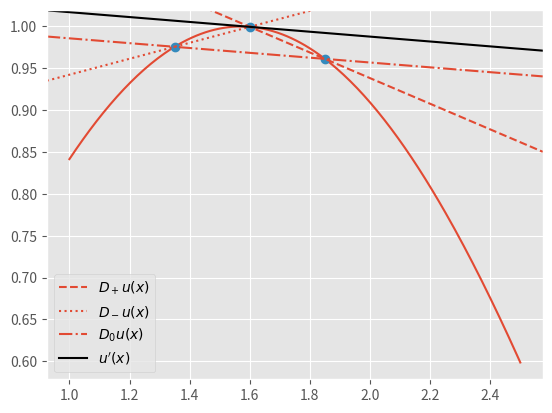
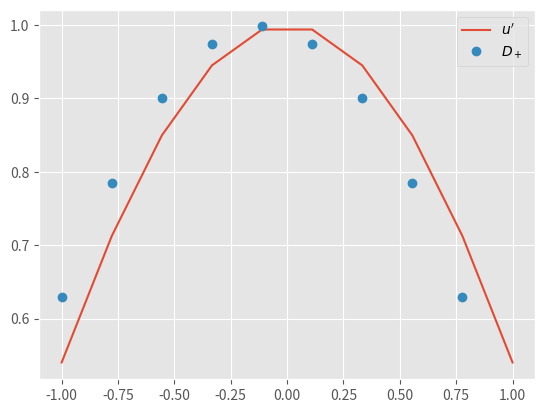
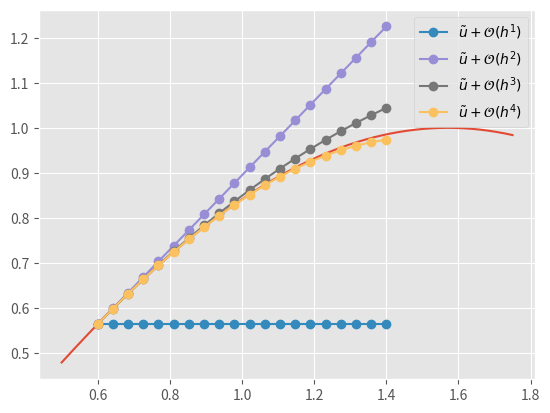
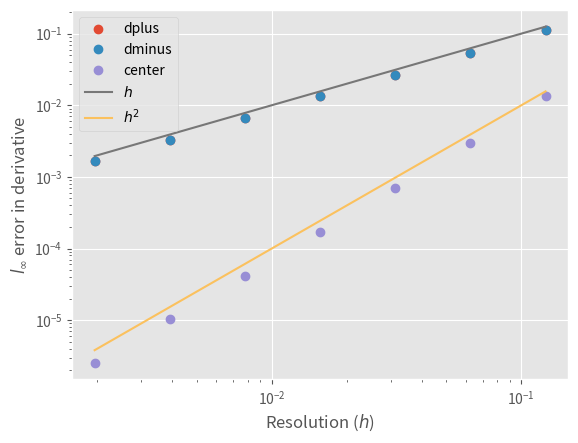
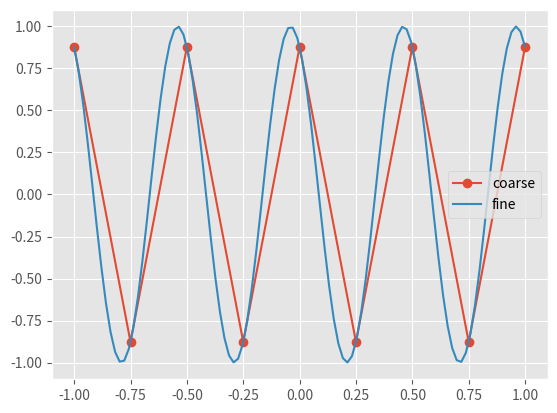
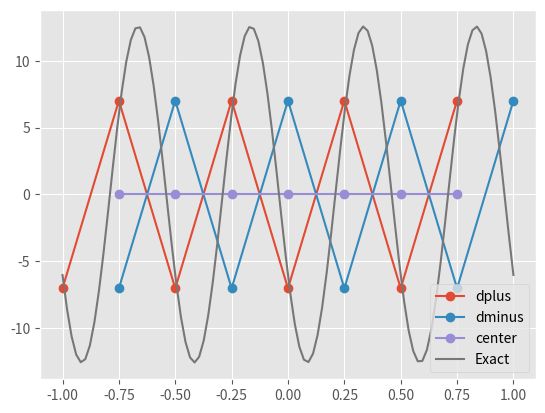

Reproduce these figures in Python, in order.
%matplotlib notebook

import numpy
from matplotlib import pyplot
import matplotlib.lines as mlines
pyplot.style.use('ggplot')

n = 200
h = 2/(n-1)
x = numpy.linspace(1,2.5,n)
pyplot.plot(x, numpy.sin(x));

def newline(p1, p2, **kwargs):
    ax = pyplot.gca()
    xmin, xmax = ax.get_xbound()

    if(p2[0] == p1[0]):
        xmin = xmax = p1[0]
        ymin, ymax = ax.get_ybound()
    else:
        ymax = p1[1]+(p2[1]-p1[1])/(p2[0]-p1[0])*(xmax-p1[0])
        ymin = p1[1]+(p2[1]-p1[1])/(p2[0]-p1[0])*(xmin-p1[0])

    l = mlines.Line2D([xmin,xmax], [ymin,ymax], **kwargs)
    ax.add_line(l)
    return l

h = 0.25
xi = 1.6
ximinus = xi - h
xiplus = xi + h

pyplot.plot([ximinus, xi, xiplus], numpy.sin([ximinus, xi, xiplus]), marker="o", linestyle="none")

newline((xi, numpy.sin(xi)), (xiplus, numpy.sin(xiplus)), linestyle="dashed", label="$D_+ u(x)$")
newline((xi, numpy.sin(xi)), (ximinus, numpy.sin(ximinus)), linestyle="dotted", label="$D_- u(x)$")
newline((ximinus, numpy.sin(ximinus)), (xiplus, numpy.sin(xiplus)), linestyle="-.", label="$D_0 u(x)$")


newline((xi, numpy.sin(xi)), (xiplus, numpy.sin(xi) + h*numpy.cos(xi)), color="black", label="$u'(x)$")

pyplot.legend();

n = 10
h = 2/(n-1)
x = numpy.linspace(-1,1,n)
u = numpy.sin(x)
pyplot.figure()
pyplot.plot(x, numpy.cos(x), label="$u'$");
pyplot.plot(x[:-1], (u[1:] - u[:-1])/h, label="$D_+$", marker="o", linestyle="none")
pyplot.legend();

from functools import reduce
from operator import mul

def u(x, n=0):
    factor = (-1)**(n // 2)
    if n % 2 == 0:
        u_ = numpy.sin
    else:
        u_ = numpy.cos
    return factor * u_(x)

pyplot.figure()

x = numpy.linspace(0.5, 1.75, 500)

pyplot.plot(x, u(x));

x0 = 0.6
h = 0.8

def fac(n):
    return reduce(mul, range(1, n+1), 1)

def taylor(u, x0, h, n):
    return u(x0) + sum(h**i/fac(i) * u(x0, i) for i in range(1, n))

xs = numpy.linspace(x0, x0+h, 20)
for n in range(1, 5):
    pyplot.plot(xs, [taylor(u, x0, x - x0, n) for x in xs], marker="o", label=r"$\tilde{u} + \mathcal{O}(h^%d)$" % n)

pyplot.legend();



def dplus(x, u):
    return x[:-1], (u[1:] - u[:-1])/(x[1:] - x[:-1])

def dminus(x, u):
    return x[1:], (u[1:] - u[:-1])/(x[1:] - x[:-1])

def center(x, u):
    return x[1:-1], (u[2:] - u[:-2])/(x[2:] - x[:-2])

grids = 2**numpy.arange(3, 10)

def error(f, df, op):
    for n in grids:
        x = numpy.linspace(-1, 1, n)
        x, y = op(x, f(x))
        yield numpy.linalg.norm(y - df(x), numpy.inf)

pyplot.figure()
for op in [dplus, dminus, center]:
    pyplot.loglog(1/grids, list(error(numpy.sin, numpy.cos, op)), marker="o", linestyle="none", label=op.__name__)
    
pyplot.xlabel("Resolution ($h$)")
pyplot.ylabel("$l_\infty$ error in derivative")

pyplot.loglog(1/grids, 1/grids, label="$h$")
pyplot.loglog(1/grids, 1/grids**2, label="$h^2$")
pyplot.legend();

x = numpy.linspace(-1, 1, 9)
xf = numpy.linspace(-1, 1, 100)

def f(x):
    return numpy.cos(1/2 + 4*numpy.pi*x)

def df(x):
    return -4*numpy.pi*numpy.sin(1/2 + 4*numpy.pi*x)

pyplot.figure()
pyplot.plot(x, f(x), marker="o", label="coarse")
pyplot.plot(xf, f(xf), "-", label="fine")
pyplot.legend();

pyplot.figure()
for op in [dplus, dminus, center]:
    x_, y = op(x, f(x))
    pyplot.plot(x_, y, "o-", label=op.__name__)
pyplot.plot(xf, df(xf), "-", label="Exact")
pyplot.legend();





